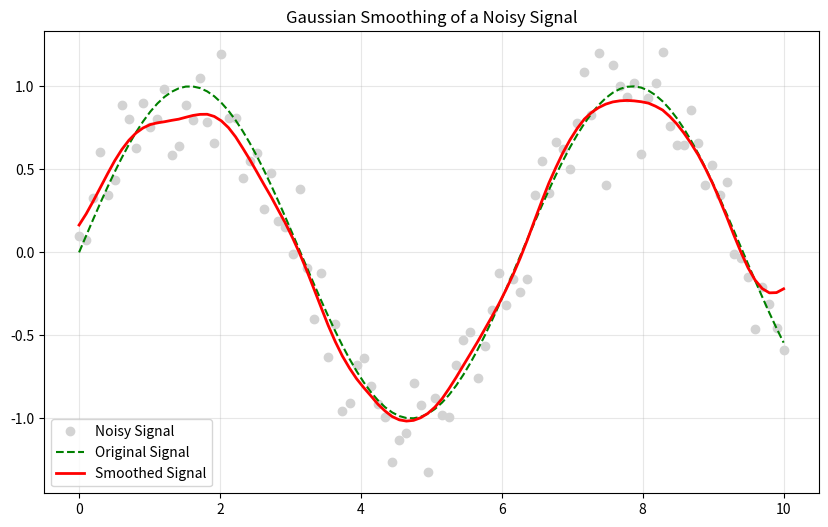

This figure's Python source:
import numpy as np
import matplotlib.pyplot as plt
from scipy.signal import convolve
from scipy.signal.windows import gaussian

# Generate synthetic data
np.random.seed(42)
x = np.linspace(0, 10, 100)
signal = np.sin(x)
noise = np.random.normal(0, 0.2, size=len(x))
noisy_signal = signal + noise

# Create the Gaussian smoothing window
# Using scipy.signal.windows.gaussian instead of the deprecated scipy.signal.gaussian
window_len = 15
std = 3
window = gaussian(window_len, std=std)

# Normalize the window so the signal amplitude remains consistent
window /= window.sum()

# Apply convolution
smoothed_signal = convolve(noisy_signal, window, mode='same')

# Visualization
plt.figure(figsize=(10, 6))
plt.plot(x, noisy_signal, label='Noisy Signal', color='lightgray', marker='o', linestyle='None')
plt.plot(x, signal, label='Original Signal', color='green', linestyle='--')
plt.plot(x, smoothed_signal, label='Smoothed Signal', color='red', linewidth=2)
plt.legend()
plt.title('Gaussian Smoothing of a Noisy Signal')
plt.grid(True, alpha=0.3)
plt.show()
